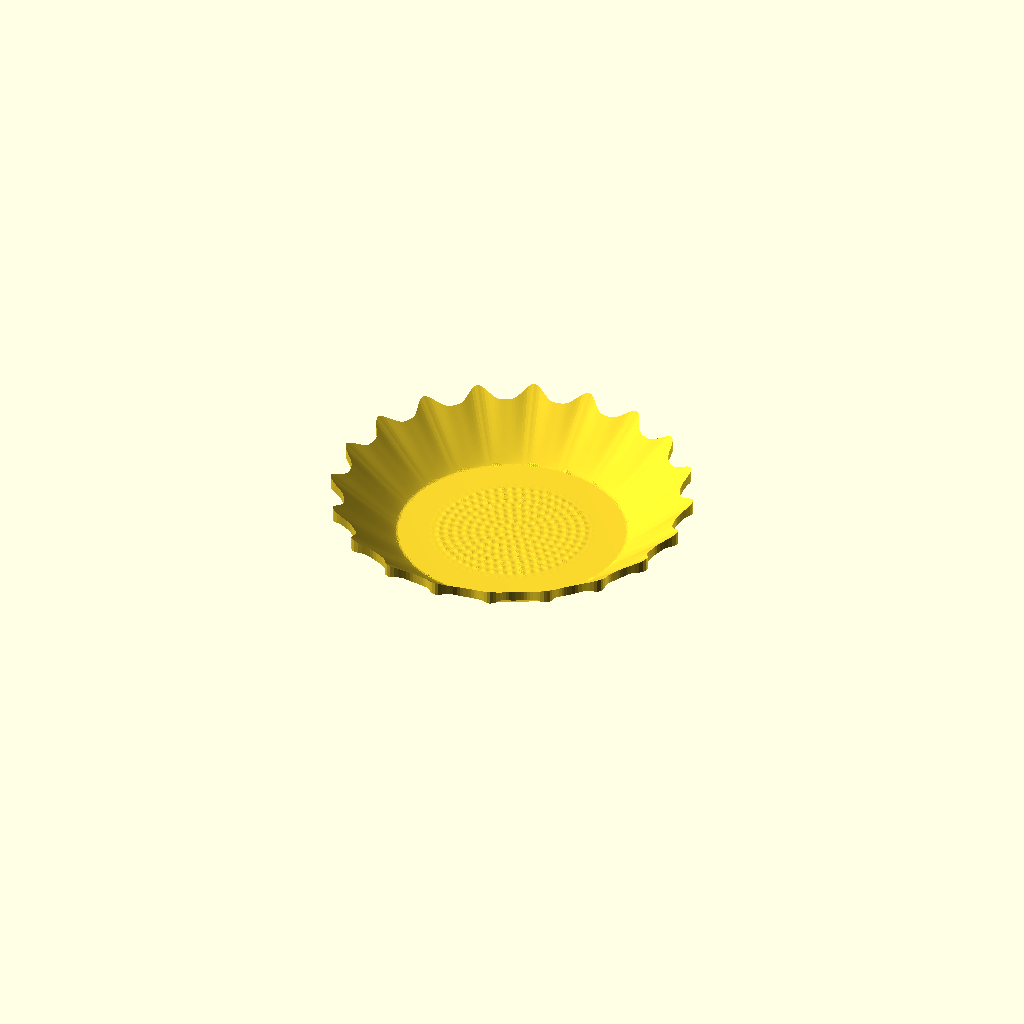
Cell 1: rendered with the file's own defaults.
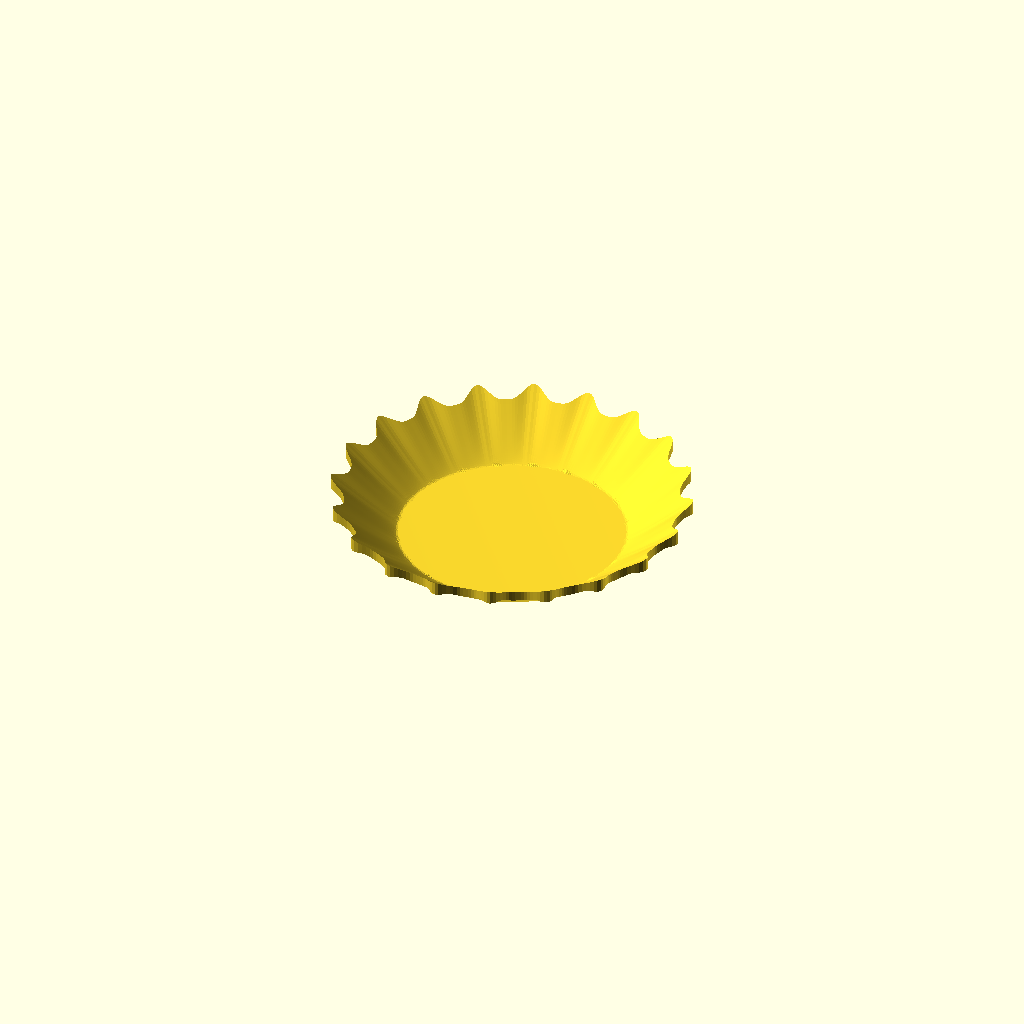
Cell 2: seed_texture_enabled = false (everything else at default).
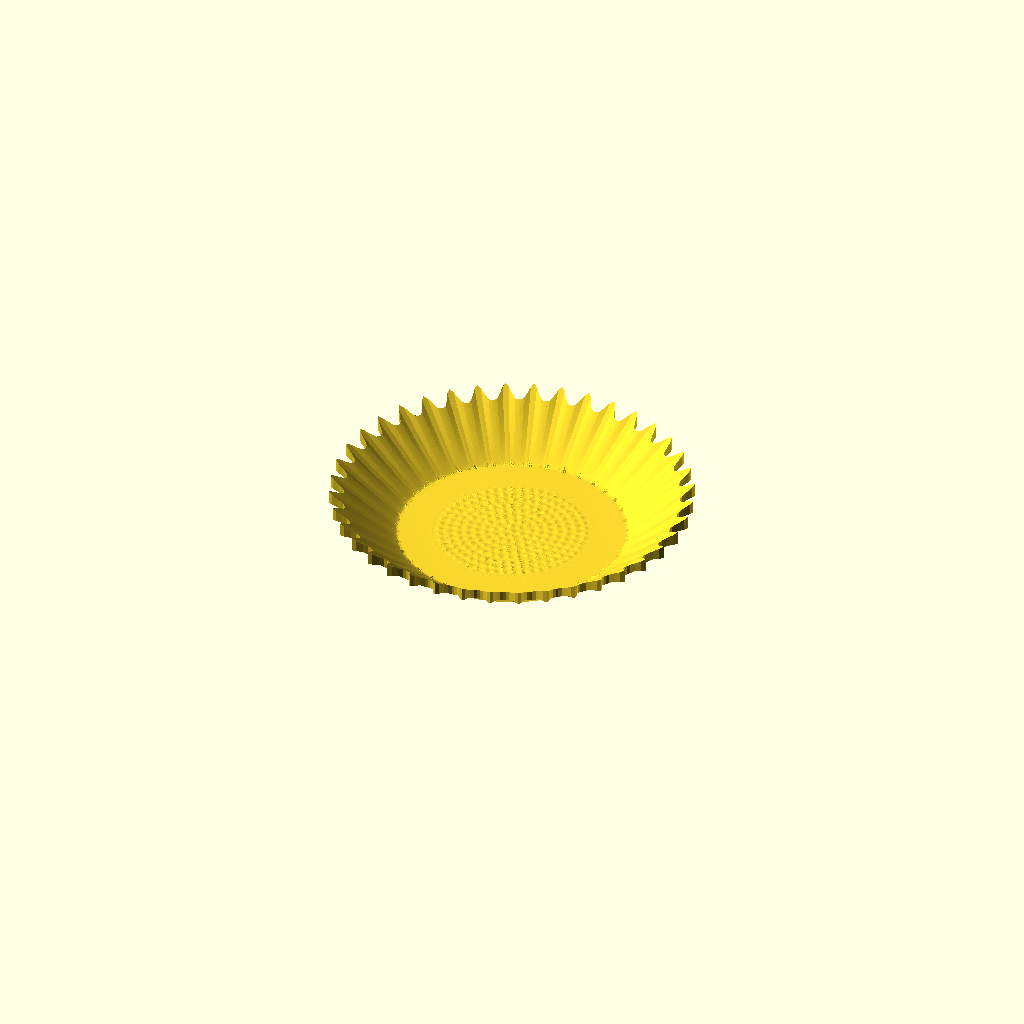
Cell 3: petal_count = 40 (everything else at default).
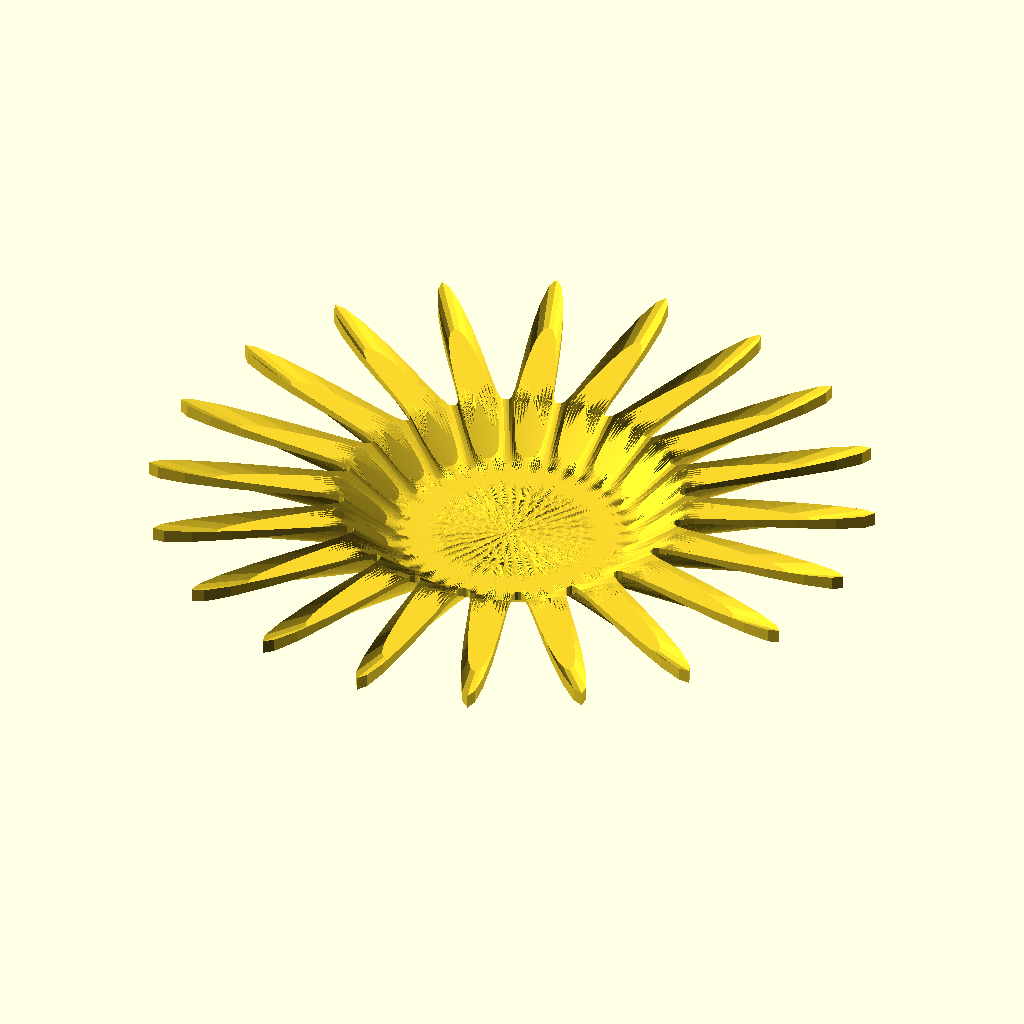
Cell 4 — petal_tip_radius set to 200, the other parameters unchanged.
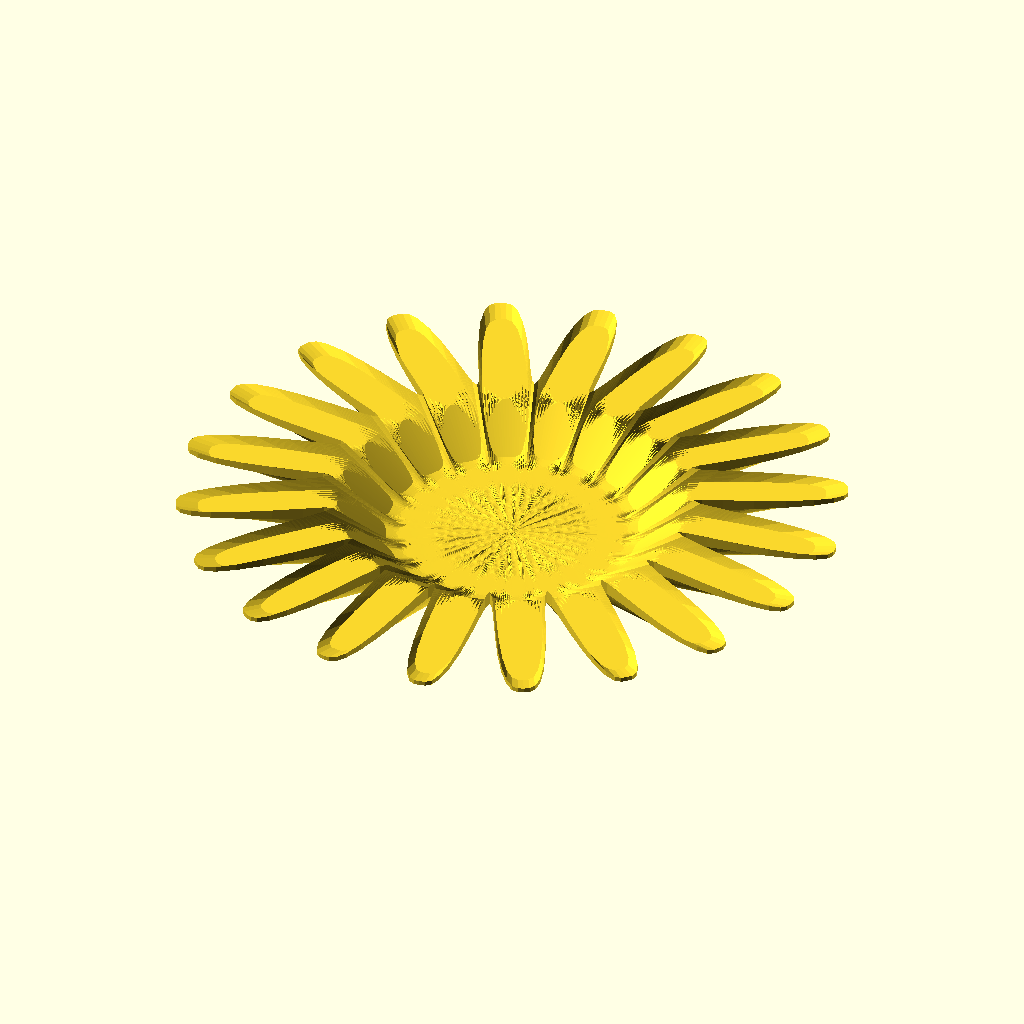
Cell 5 — petal_valley_radius set to 184, the other parameters unchanged.
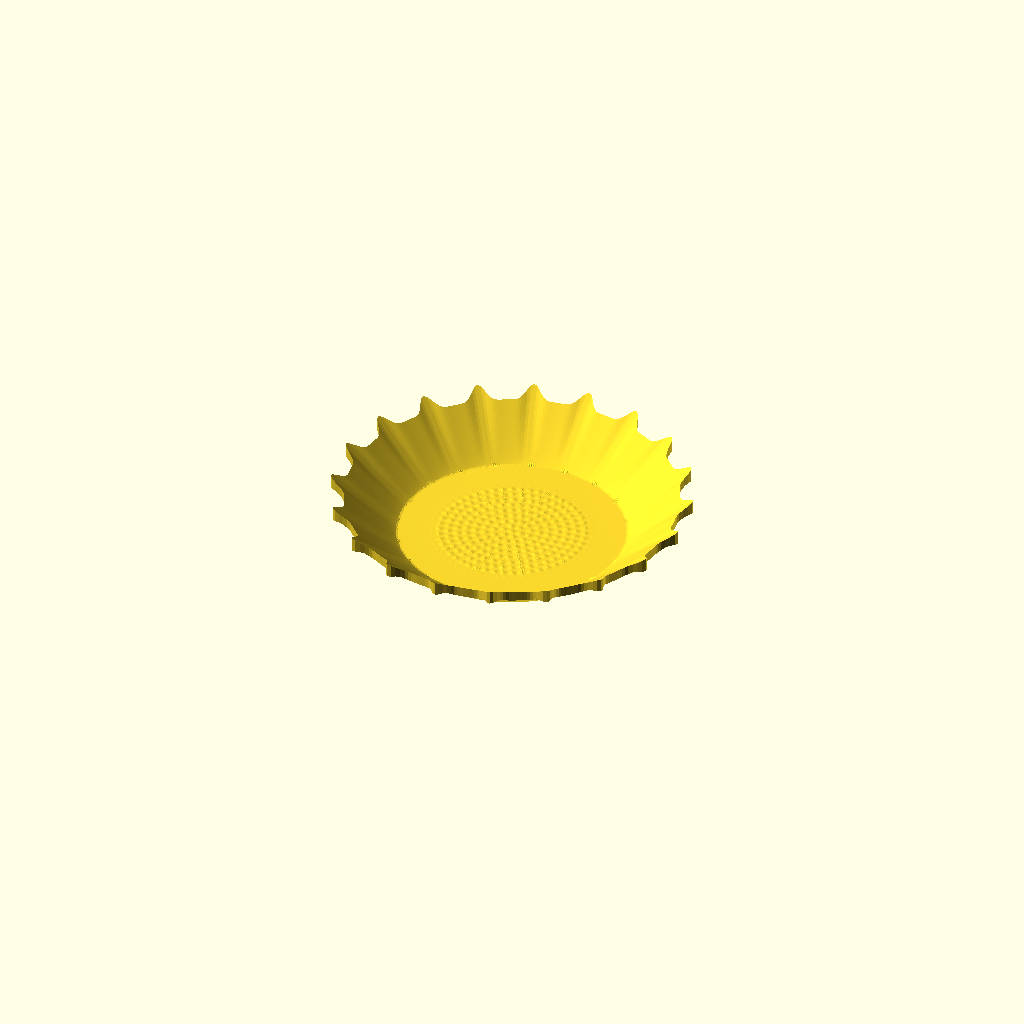
Cell 6: the same model with petal_sharpness = 3.4.
One fixed orthographic camera (rotation 55°, 0°, 25°; colour scheme Cornfield) for every cell.
OpenSCAD source file products/home-kitchen-garden/mm-dec-003-sunflower-bowl-tray/sunflower_bowl/sonnenblumen_ablageschale_idee1_paket/sonnenblumen_ablageschale_idee1.scad:
/*
  Sonnenblumen-Ablageschale – Idee 1 "Sanfte Blüte"
  Maßeinheit: mm

  Standardabmessungen:
  - Außendurchmesser: ca. 200 mm
  - Höhe: ca. 32 mm
  - flache Standfläche: 126 mm Durchmesser
  - 20 Blütenblätter
  - minimale vertikale Materialstärke: ca. 3 mm

  Das Modell ist als geschlossenes Polyeder aufgebaut und benötigt bei
  normaler Ausrichtung mit der flachen Unterseite auf dem Druckbett keinen Support.
*/

// ---------- Hauptparameter ----------
petal_count       = 20;     // Anzahl der Blütenblätter
petal_tip_radius  = 100;    // Außenradius an den Blattspitzen
petal_valley_radius = 92;   // Außenradius zwischen den Blättern
petal_sharpness   = 1.70;   // größer = schmalere Blattspitzen

base_radius       = 63;     // Radius der flachen Unterseite
base_thickness    = 3.20;   // Bodenstärke in der Mitte
floor_rise        = 0.40;   // sehr sanfter Anstieg des Innenbodens

petal_tip_height  = 32;     // Höhe an den Blattspitzen
petal_valley_height = 27;   // Höhe zwischen den Blättern
wall_exponent     = 1.10;   // Krümmung der Schalenwand

bottom_slope      = 0.74;   // supportfreundliche Unterseitensteigung
bottom_cap        = 24.50;  // maximale Höhe der Unterseite

ridge_height      = 0.45;   // dezente Mittelrippe auf jedem Blatt
ridge_sharpness   = 10;

// ---------- Sonnenblumen-Kerntextur ----------
seed_texture_enabled = true;
seed_radius       = 45;
seed_spacing      = 5.0;
seed_height       = 0.38;
seed_sigma        = 1.05;
seed_fade         = 5.0;

// ---------- Auflösung ----------
// Für schnelle Vorschau z.B. 180 / 55 verwenden.
// Für sehr feinen STL-Export z.B. 480 / 110 verwenden.
angular_steps     = 360;
radial_steps      = 90;

function clamp(x, lo=0, hi=1) = min(max(x, lo), hi);

function petal_phase(a) =
    pow((1 + cos(petal_count * a)) / 2, petal_sharpness);

function outer_radius(a) =
    petal_valley_radius
    + (petal_tip_radius - petal_valley_radius) * petal_phase(a);

function edge_height(a) =
    petal_valley_height
    + (petal_tip_height - petal_valley_height) * petal_phase(a);

function seed_texture(r, a) =
    (!seed_texture_enabled || r > seed_radius)
    ? 0
    : let(
        k      = max(1, round(r / seed_spacing)),
        rr     = k * seed_spacing,
        n      = max(6, round(2 * PI * rr / seed_spacing)),
        turns  = a * n / 360,
        frac   = turns - round(turns),
        arc    = rr * 2 * PI * frac / n,
        dr     = r - rr,
        fade   = clamp((seed_radius - r) / seed_fade),
        ring   = seed_height
                 * exp(-(dr*dr + arc*arc) / (2 * seed_sigma * seed_sigma))
                 * fade,
        center = seed_height
                 * exp(-(r*r) / (2 * seed_sigma * seed_sigma))
      ) max(ring, center);

function top_height(s, a) =
    let(
        R          = outer_radius(a),
        r          = s * R,
        t          = clamp((r - base_radius) / (R - base_radius)),
        floor_z    = base_thickness
                     + floor_rise * pow(min(r / base_radius, 1), 2),
        floor_edge = base_thickness + floor_rise,
        wall_z     = floor_edge
                     + (edge_height(a) - floor_edge)
                     * pow(t, wall_exponent),
        base_z     = r <= base_radius ? floor_z : wall_z,
        ridge_phase = pow(max(0, cos(petal_count * a)), ridge_sharpness),
        ridge      = ridge_height * ridge_phase
                     * pow(t, 0.80) * (1 - 0.25 * t)
    ) base_z + ridge + seed_texture(r, a);

function bottom_height(s, a) =
    let(
        r = s * outer_radius(a)
    ) min(bottom_cap, max(0, (r - base_radius) * bottom_slope));

function top_index(i, j) =
    1 + (i - 1) * angular_steps + (j % angular_steps);

function bottom_center_index() =
    1 + radial_steps * angular_steps;

function bottom_index(i, j) =
    bottom_center_index() + 1
    + (i - 1) * angular_steps + (j % angular_steps);

points = concat(
    // oberer Mittelpunkt
    [[0, 0, top_height(0, 0)]],

    // obere Fläche
    [for (i = [1:radial_steps])
        for (j = [0:angular_steps-1])
            let(
                s = i / radial_steps,
                a = 360 * j / angular_steps,
                r = s * outer_radius(a)
            ) [r*cos(a), r*sin(a), top_height(s, a)]
    ],

    // unterer Mittelpunkt
    [[0, 0, 0]],

    // untere Fläche
    [for (i = [1:radial_steps])
        for (j = [0:angular_steps-1])
            let(
                s = i / radial_steps,
                a = 360 * j / angular_steps,
                r = s * outer_radius(a)
            ) [r*cos(a), r*sin(a), bottom_height(s, a)]
    ]
);

faces = concat(
    // oberer Mittelpunktfächer
    [for (j = [0:angular_steps-1])
        [0, top_index(1, j), top_index(1, j+1)]
    ],

    // obere Ringflächen
    [for (i = [1:radial_steps-1])
        for (j = [0:angular_steps-1]) each [
            [top_index(i, j),   top_index(i+1, j),   top_index(i+1, j+1)],
            [top_index(i, j),   top_index(i+1, j+1), top_index(i, j+1)]
        ]
    ],

    // unterer Mittelpunktfächer, umgekehrte Orientierung
    [for (j = [0:angular_steps-1])
        [bottom_center_index(), bottom_index(1, j+1), bottom_index(1, j)]
    ],

    // untere Ringflächen, umgekehrte Orientierung
    [for (i = [1:radial_steps-1])
        for (j = [0:angular_steps-1]) each [
            [bottom_index(i, j), bottom_index(i+1, j+1), bottom_index(i+1, j)],
            [bottom_index(i, j), bottom_index(i, j+1),   bottom_index(i+1, j+1)]
        ]
    ],

    // geschlossener Außenrand
    [for (j = [0:angular_steps-1]) each [
        [top_index(radial_steps, j),
         bottom_index(radial_steps, j),
         bottom_index(radial_steps, j+1)],
        [top_index(radial_steps, j),
         bottom_index(radial_steps, j+1),
         top_index(radial_steps, j+1)]
    ]]
);

polyhedron(points=points, faces=faces, convexity=12);
Customizer parameters (derived from the source; name, type, default, range or options):
petal_count: number, default 20
petal_tip_radius: number, default 100
petal_valley_radius: number, default 92
petal_sharpness: number, default 1.7
base_radius: number, default 63
base_thickness: number, default 3.2
floor_rise: number, default 0.4
petal_tip_height: number, default 32
petal_valley_height: number, default 27
wall_exponent: number, default 1.1
bottom_slope: number, default 0.74
bottom_cap: number, default 24.5
ridge_height: number, default 0.45
ridge_sharpness: number, default 10
seed_texture_enabled: bool, default true
seed_radius: number, default 45
seed_spacing: number, default 5
seed_height: number, default 0.38
seed_sigma: number, default 1.05
seed_fade: number, default 5
angular_steps: number, default 360
radial_steps: number, default 90
